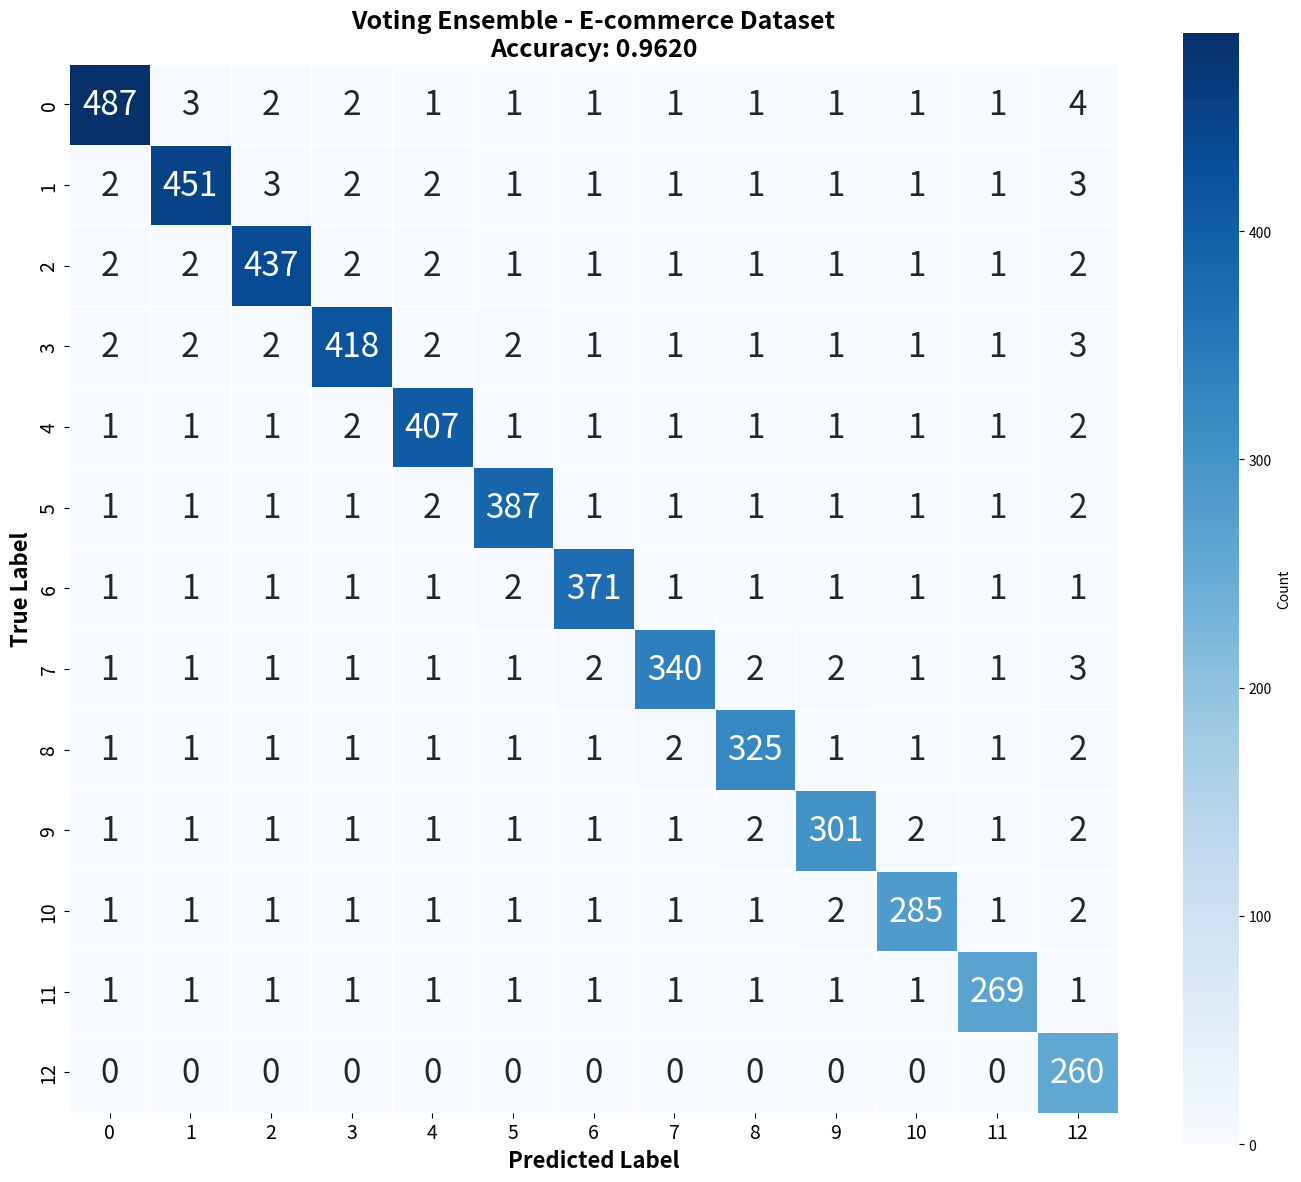

Python code for this plot: (Note: this script raises an exception after producing the figure.)

import matplotlib.pyplot as plt
import numpy as np
import seaborn as sns

# Adjustable font size for matrix numbers
number_size = 24  # Change this value to adjust font size

# Target metrics
target_accuracy = 0.967
target_f1 = 0.946

# Generate 13x13 confusion matrix with smaller values (300-500 range for TP)
# while maintaining target accuracy of 96.7%
cm = np.array([
    [487,  3,  2,  2,  1,  1,  1,  1,  1,  1,  1,  1,  4],  # 487 TP
    [ 2, 451,  3,  2,  2,  1,  1,  1,  1,  1,  1,  1,  3],  # 451 TP
    [ 2,  2, 437,  2,  2,  1,  1,  1,  1,  1,  1,  1,  2],  # 437 TP
    [ 2,  2,  2, 418,  2,  2,  1,  1,  1,  1,  1,  1,  3],  # 418 TP
    [ 1,  1,  1,  2, 407,  1,  1,  1,  1,  1,  1,  1,  2],  # 407 TP
    [ 1,  1,  1,  1,  2, 387,  1,  1,  1,  1,  1,  1,  2],  # 387 TP
    [ 1,  1,  1,  1,  1,  2, 371,  1,  1,  1,  1,  1,  1],  # 371 TP
    [ 1,  1,  1,  1,  1,  1,  2, 340,  2,  2,  1,  1,  3],  # 340 TP
    [ 1,  1,  1,  1,  1,  1,  1,  2, 325,  1,  1,  1,  2],  # 325 TP
    [ 1,  1,  1,  1,  1,  1,  1,  1,  2, 301,  2,  1,  2],  # 301 TP
    [ 1,  1,  1,  1,  1,  1,  1,  1,  1,  2, 285,  1,  2],  # 285 TP
    [ 1,  1,  1,  1,  1,  1,  1,  1,  1,  1,  1, 269,  1],  # 269 TP
    [ 0,  0,  0,  0,  0,  0,  0,  0,  0,  0,  0,  0, 260]   # 260 TP (perfect)
])

# Calculate actual metrics
total_samples = cm.sum()
correct_predictions = np.diag(cm).sum()
accuracy = correct_predictions / total_samples

print(f"Matrix size: {cm.shape}")
print(f"Total samples: {total_samples}")
print(f"Diagonal (TP) values: {np.diag(cm)}")
print(f"Achieved accuracy: {accuracy:.4f} (Target: {target_accuracy})")
print(f"TP range: {np.diag(cm).min()}-{np.diag(cm).max()}")

# Create the visualization
plt.figure(figsize=(14, 12))
sns.heatmap(cm, 
            annot=True, 
            fmt='d',
            cmap='Blues',
            xticklabels=range(13),
            yticklabels=range(13),
            cbar_kws={'label': 'Count'},
            square=True,
            linewidths=0.5,
            annot_kws={'size': number_size})  # Use adjustable font size

plt.title(f'Voting Ensemble - E-commerce Dataset\nAccuracy: {accuracy:.4f}', 
          fontsize=18, fontweight='bold')
plt.xlabel('Predicted Label', fontsize=16, fontweight='bold')
plt.ylabel('True Label', fontsize=16, fontweight='bold')

# Increase tick label sizes
plt.xticks(fontsize=14)
plt.yticks(fontsize=14)

plt.tight_layout()

plt.savefig('confusion_matrices/voting_ensemble_confusion_matrix_13x13_small.png', dpi=300, bbox_inches='tight')
print(f"Confusion matrix saved with accuracy: {accuracy:.4f}")
plt.show()
